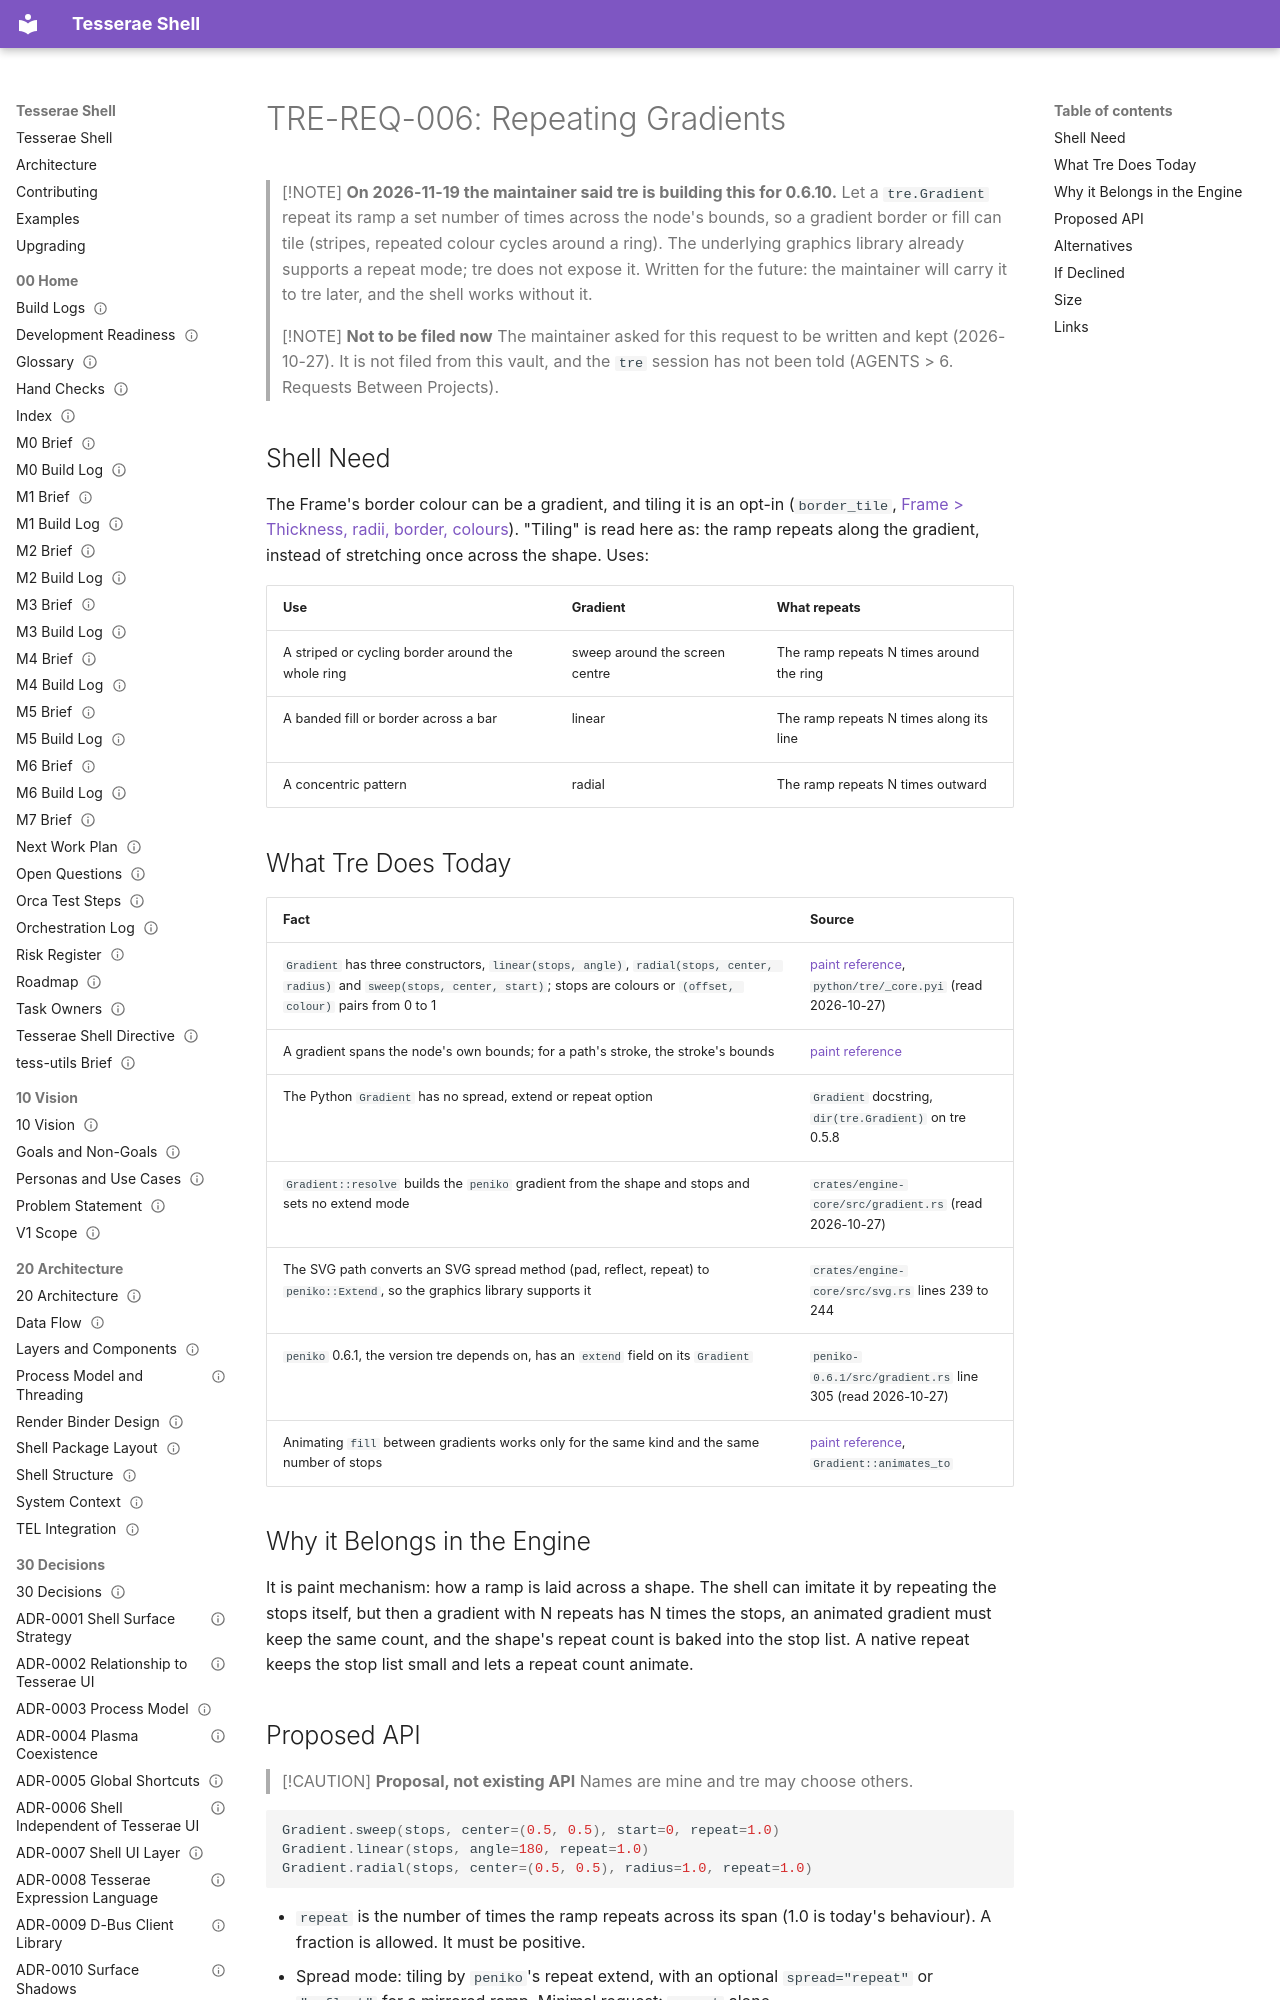

repository: mindderivative/tess-shell · page: 80 Requests/TRE-REQ-006 Repeating Gradients/index.html · generator: mkdocs

---
title: TRE-REQ-006 Repeating Gradients
aliases: [TRE-REQ-006, tre Gradient Repeat, Tiling Gradient]
type: engine-request
status: review
owner: phil
created: 2026-10-27
updated: 2026-11-19
tags: [engine-request, needs-verification]
---

# TRE-REQ-006: Repeating Gradients

> [!NOTE]
> **On 2026-11-19 the maintainer said tre is building this for 0.6.10.**
> Let a `tre.Gradient` repeat its ramp a set number of times across the node's bounds, so a gradient border or fill can tile (stripes, repeated colour cycles around a ring). The underlying graphics library already supports a repeat mode; tre does not expose it. Written for the future: the maintainer will carry it to tre later, and the shell works without it.

> [!NOTE]
> **Not to be filed now**
> The maintainer asked for this request to be written and kept (2026-10-27). It is not filed from this vault, and the `tre` session has not been told (AGENTS > 6. Requests Between Projects).

## Shell Need

The Frame's border colour can be a gradient, and tiling it is an opt-in (`border_tile`, [Frame > Thickness, radii, border, colours](../40%20Specifications/Surfaces/Frame.md#thickness-radii-border-colours)). "Tiling" is read here as: the ramp repeats along the gradient, instead of stretching once across the shape. Uses:

| Use                                               | Gradient                       | What repeats                             |
|---------------------------------------------------|--------------------------------|------------------------------------------|
| A striped or cycling border around the whole ring | sweep around the screen centre | The ramp repeats N times around the ring |
| A banded fill or border across a bar              | linear                         | The ramp repeats N times along its line  |
| A concentric pattern                              | radial                         | The ramp repeats N times outward         |
